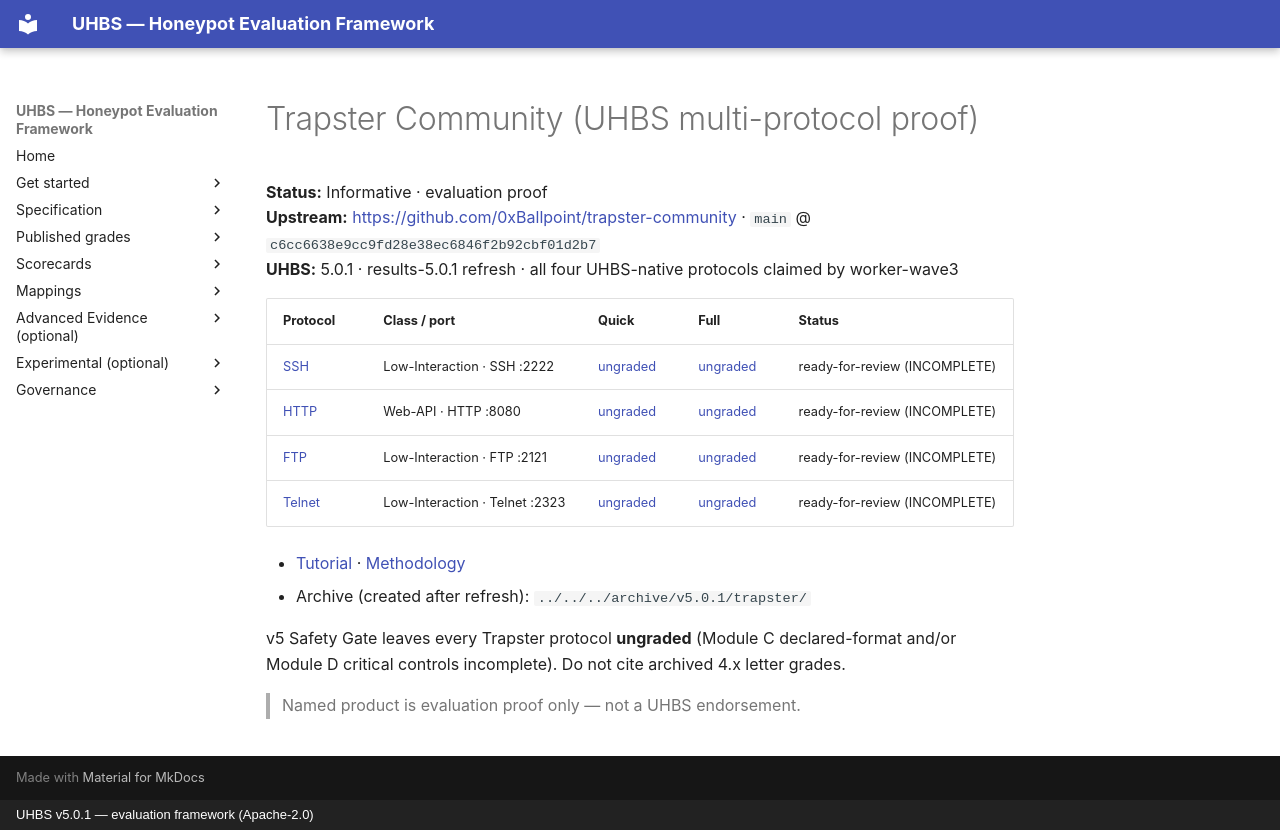

repository: uhbs/uhbs-standard · page: conformance/latest/results-5.0.0/trapster/index.html · generator: mkdocs · copyright: UHBS v5.0.1 — evaluation framework (Apache-2.0)

# Trapster Community (UHBS multi-protocol proof)

**Status:** Informative · evaluation proof  
**Upstream:** [https://github.com/0xBallpoint/trapster-community](https://github.com/0xBallpoint/trapster-community) · `main` @ `c6cc6638e9cc9fd28e38ec6846f2b92cbf01d2b7`  
**UHBS:** 5.0.1 · results-5.0.1 refresh · all four UHBS-native protocols claimed by worker-wave3

| Protocol | Class / port | Quick | Full | Status |
| --- | --- | --- | --- | --- |
| [SSH](ssh/index.md) | Low-Interaction · SSH :2222 | [ungraded](ssh/quick/README.md) | [ungraded](ssh/full/README.md) | ready-for-review (INCOMPLETE) |
| [HTTP](http/index.md) | Web-API · HTTP :8080 | [ungraded](http/quick/README.md) | [ungraded](http/full/README.md) | ready-for-review (INCOMPLETE) |
| [FTP](ftp/index.md) | Low-Interaction · FTP :2121 | [ungraded](ftp/quick/README.md) | [ungraded](ftp/full/README.md) | ready-for-review (INCOMPLETE) |
| [Telnet](telnet/index.md) | Low-Interaction · Telnet :2323 | [ungraded](telnet/quick/README.md) | [ungraded](telnet/full/README.md) | ready-for-review (INCOMPLETE) |

- [Tutorial](TUTORIAL.md) · [Methodology](METHODOLOGY.md)
- Archive (created after refresh): `../../../archive/v5.0.1/trapster/`

v5 Safety Gate leaves every Trapster protocol **ungraded** (Module C declared-format and/or Module D critical controls incomplete). Do not cite archived 4.x letter grades.

> Named product is evaluation proof only — not a UHBS endorsement.
